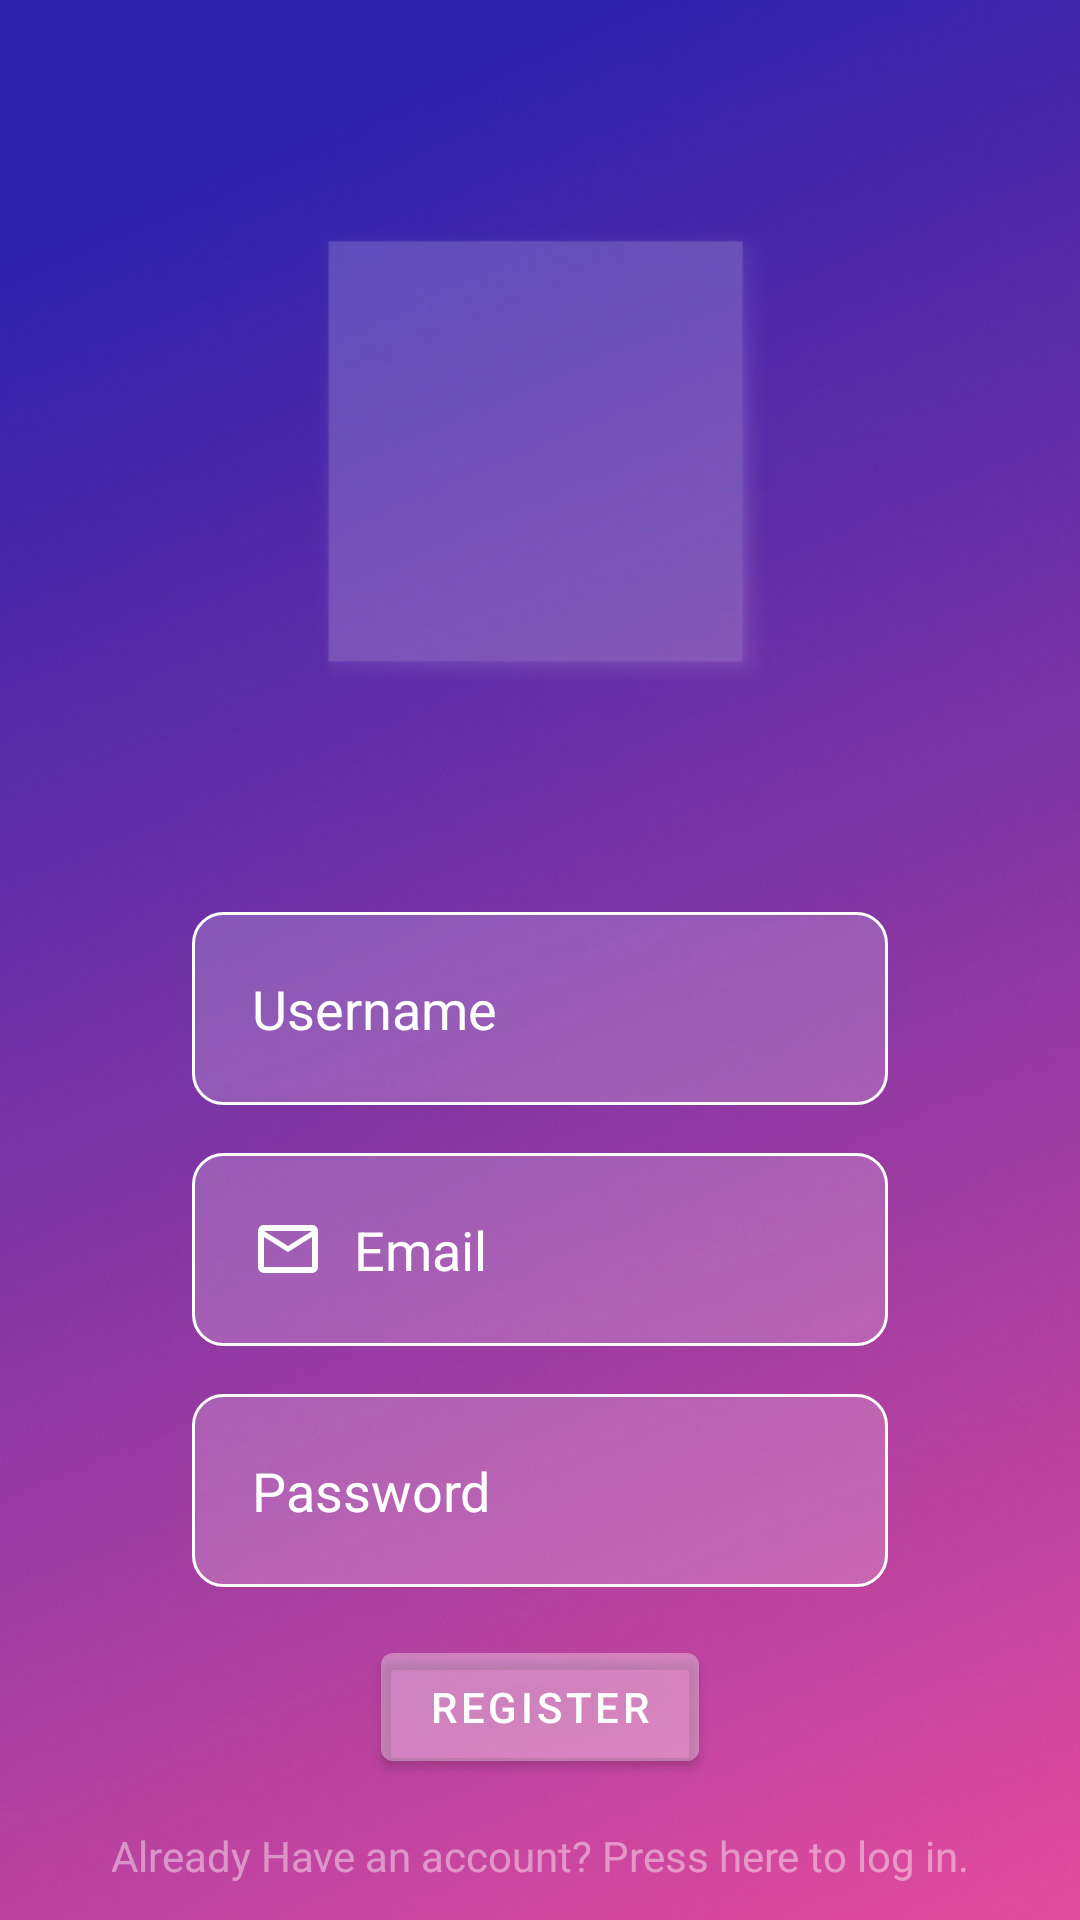

The Android layout XML behind this screen, and the referenced resources:
<!-- AndroidManifest.xml: application theme Theme.GoStudent -->
<!-- res/layout/activity_sign_up.xml -->
<?xml version="1.0" encoding="utf-8"?>
<androidx.constraintlayout.widget.ConstraintLayout xmlns:android="http://schemas.android.com/apk/res/android"
    xmlns:app="http://schemas.android.com/apk/res-auto"
    xmlns:tools="http://schemas.android.com/tools"
    android:layout_width="match_parent"
    android:layout_height="match_parent"
    android:background="@drawable/back"
    tools:context=".activity.SignUpActivity">

    <EditText
        android:id="@+id/editTextUserName"
        android:layout_width="0dp"
        android:layout_height="wrap_content"
        android:layout_marginStart="64dp"
        android:layout_marginTop="32dp"
        android:layout_marginEnd="64dp"
        android:ems="10"
        android:hint="@string/username"


        android:textColorHint="@color/white"
        android:textColor="@color/white"
        android:padding="20dp"
        android:background="@drawable/rounded_corner"
        android:inputType="textPersonName"
        android:drawableLeft="@drawable/ic_baseline_person_outline_24"
        app:layout_constraintBottom_toBottomOf="parent"
        android:drawablePadding="10dp"
        app:layout_constraintEnd_toEndOf="parent"
        app:layout_constraintStart_toStartOf="parent"
        app:layout_constraintTop_toTopOf="parent" />

    <EditText
        android:id="@+id/editTextEmailAddress"
        android:layout_width="0dp"
        android:layout_height="wrap_content"
        android:layout_marginTop="16dp"
        android:ems="10"
        android:hint="@string/email"
        android:textColorHint="@color/white"
        android:textColor="@color/white"
        android:padding="20dp"
        android:background="@drawable/rounded_corner"
        android:drawablePadding="10dp"
        android:drawableLeft="@drawable/ic_baseline_mail_outline_24"
        android:inputType="textEmailAddress"
        app:layout_constraintEnd_toEndOf="@+id/editTextUserName"
        app:layout_constraintStart_toStartOf="@+id/editTextUserName"
        app:layout_constraintTop_toBottomOf="@+id/editTextUserName" />

    <EditText
        android:id="@+id/editTextPassword"
        android:layout_width="0dp"
        android:layout_height="wrap_content"
        android:layout_marginTop="16dp"
        android:ems="10"
        android:hint="@string/password"
        android:textColorHint="@color/white"
        android:textColor="@color/white"
        android:padding="20dp"
        android:background="@drawable/rounded_corner"
        android:drawablePadding="10dp"
        android:drawableLeft="@drawable/ic_baseline_vpn_key_24"
        android:inputType="textPassword"
        app:layout_constraintEnd_toEndOf="@+id/editTextUserName"
        app:layout_constraintStart_toStartOf="@+id/editTextUserName"
        app:layout_constraintTop_toBottomOf="@+id/editTextEmailAddress" />

    <Button
        android:id="@+id/loginButton"
        android:layout_width="wrap_content"
        android:layout_height="wrap_content"
        android:layout_marginTop="16dp"
        android:text="@string/register"
        android:backgroundTint="#30ffffff"
        app:layout_constraintEnd_toEndOf="@+id/editTextUserName"
        app:layout_constraintStart_toStartOf="@+id/editTextUserName"
        app:layout_constraintTop_toBottomOf="@+id/editTextPassword" />

    <TextView
        android:id="@+id/loginTextView"
        android:layout_width="wrap_content"
        android:layout_height="wrap_content"
        android:layout_marginTop="16dp"
        android:text="@string/log_in_text_view"
        android:textColor="#70ffffff"
        app:layout_constraintEnd_toEndOf="@+id/editTextUserName"
        app:layout_constraintStart_toStartOf="@+id/editTextUserName"
        app:layout_constraintTop_toBottomOf="@+id/loginButton" />

    <ImageButton
        android:id="@+id/profileImageButton"
        android:layout_width="150dp"
        android:layout_height="150dp"
        android:background="@android:drawable/picture_frame"
        android:scaleType="centerCrop"
        app:layout_constraintBottom_toTopOf="@+id/editTextUserName"
        app:layout_constraintEnd_toEndOf="parent"
        app:layout_constraintStart_toStartOf="parent"
        app:layout_constraintTop_toTopOf="parent"
        android:backgroundTint="#30ffffff"
        tools:src="@drawable/blank_profile_picture_empty" />


</androidx.constraintlayout.widget.ConstraintLayout>
<!-- resources referenced by this layout -->
<resources>
  <color name="white">#FFFFFFFF</color>
  <!-- drawable back: png bitmap (drawable, 528884 bytes) -->
  <!-- drawable blank_profile_picture_empty: png bitmap (drawable, 18235 bytes) -->
  <!-- drawable ic_baseline_mail_outline_24 (drawable) -->
  <vector android:height="24dp" android:tint="#FFFEFE"
      android:viewportHeight="24" android:viewportWidth="24"
      android:width="24dp" xmlns:android="http://schemas.android.com/apk/res/android">
      <path android:fillColor="@android:color/white" android:pathData="M20,4L4,4c-1.1,0 -1.99,0.9 -1.99,2L2,18c0,1.1 0.9,2 2,2h16c1.1,0 2,-0.9 2,-2L22,6c0,-1.1 -0.9,-2 -2,-2zM20,18L4,18L4,8l8,5 8,-5v10zM12,11L4,6h16l-8,5z"/>
  </vector>
  <!-- drawable rounded_corner (drawable) -->
  <?xml version="1.0" encoding="utf-8"?>
  <shape xmlns:android="http://schemas.android.com/apk/res/android">
  
      <stroke
          android:width="1dp"
          android:color="@color/white"/>
  
      <solid android:color="#30ffffff"/>
  
      <padding
          android:left="1dp"
          android:right="1dp"
          android:bottom="1dp"
          android:top="1dp"/>
  
      <corners
          android:radius="10dp"/>
  </shape>
  <string name="email">Email</string>
  <string name="log_in_text_view">Already Have an account? Press here to log in.</string>
  <string name="password">Password</string>
  <string name="register">Register</string>
  <string name="username">Username</string>
  <style name="Theme.GoStudent" parent="Theme.MaterialComponents.DayNight.DarkActionBar">
          
          <item name="colorPrimary">@color/purple_500</item>
          <item name="colorPrimaryVariant">@color/purple_700</item>
          <item name="colorOnPrimary">@color/white</item>
          
          <item name="colorSecondary">@color/teal_200</item>
          <item name="colorSecondaryVariant">@color/teal_700</item>
          <item name="colorOnSecondary">@color/black</item>
          
          <item name="android:statusBarColor" tools:targetApi="l">?attr/colorPrimaryVariant</item>
          
      </style>
  <color name="purple_500">#FF855c87</color>
  <color name="purple_700">#FF855c87</color>
  <color name="teal_200">#FF03DAC5</color>
  <color name="teal_700">#FF018786</color>
  <color name="black">#FF000000</color>
</resources>
